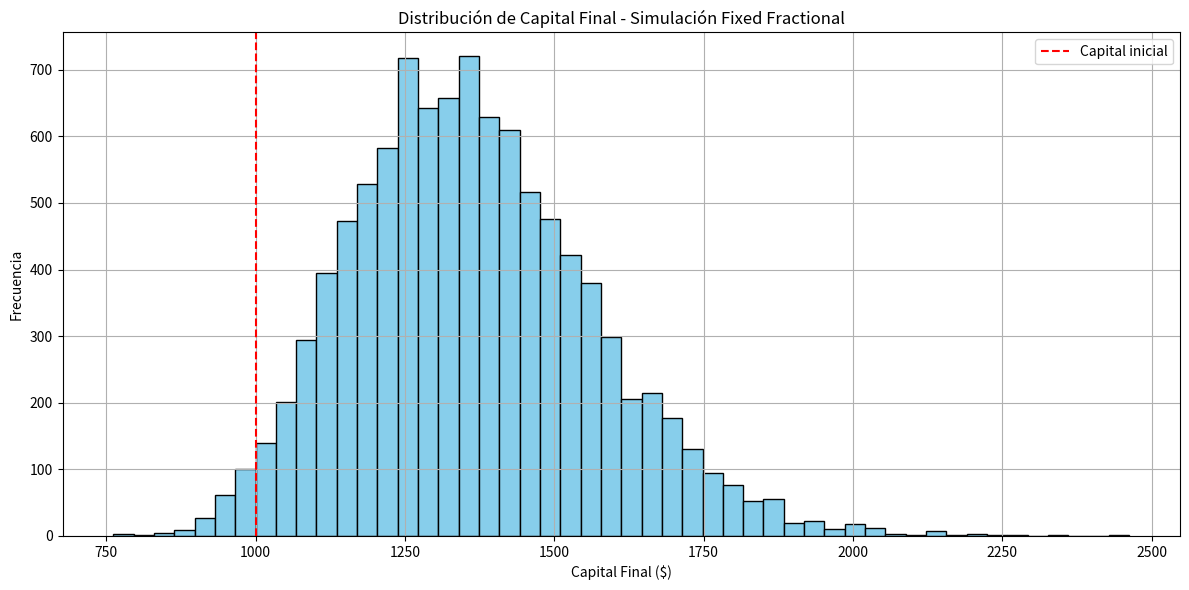

This chart was generated by the following Python code:
import numpy as np
import matplotlib.pyplot as plt

# Parámetros del sistema
capital_inicial = 1000
riesgo_por_trade = 0.005  # 0.50% -> 0.005
ganancia_tp1 = 0.3709
ganancia_total = 2.10
perdida_total = -1

#cant trades
num_trades = 528 # cantidad de trades

# Tasas de acierto
tp1_rate = 0.25
tp2_rate = 0.25
loss_rate = 1 - (tp1_rate + tp2_rate)

# Simulaciones
num_simulaciones = 10001
capital_final = []

print("Ejecutando simulaciones...")

# Ejecutar múltiples simulaciones
for seed in range(num_simulaciones):
    np.random.seed(seed)
    resultados = np.random.choice(
        ['tp1', 'tp2', 'loss'],
        size=num_trades,
        p=[tp1_rate, tp2_rate, loss_rate]
    )

    capital = capital_inicial
    for r in resultados:
        riesgo_usd = capital * riesgo_por_trade
        if r == 'tp1':
            ganancia = riesgo_usd * ganancia_tp1
        elif r == 'tp2':
            ganancia = riesgo_usd * ganancia_total
        else:
            ganancia = riesgo_usd * perdida_total
        capital += ganancia

    capital_final.append(capital)

# Estadísticas
capital_array = np.array(capital_final)
media_final = np.mean(capital_array)
mediana_final = np.median(capital_array)
desviacion_std = np.std(capital_array)
porcentaje_ganadoras = np.mean(capital_array > capital_inicial) * 100

# Resultados
print(f"\n📊 RESULTADOS DE SIMULACIÓN ({num_simulaciones} repeticiones):")
print(f"Promedio final: ${media_final:.2f}")
print(f"Mediana final: ${mediana_final:.2f}")
print(f"Desviación estándar: ${desviacion_std:.2f}")
print(f"% de simulaciones ganadoras: {porcentaje_ganadoras:.2f}%")

# Gráfico de distribución
plt.figure(figsize=(12, 6))
plt.hist(capital_array, bins=50, color='skyblue', edgecolor='black')
plt.axvline(x=capital_inicial, color='red', linestyle='--', label='Capital inicial')
plt.title('Distribución de Capital Final - Simulación Fixed Fractional')
plt.xlabel('Capital Final ($)')
plt.ylabel('Frecuencia')
plt.legend()
plt.grid(True)
plt.tight_layout()
plt.show()
